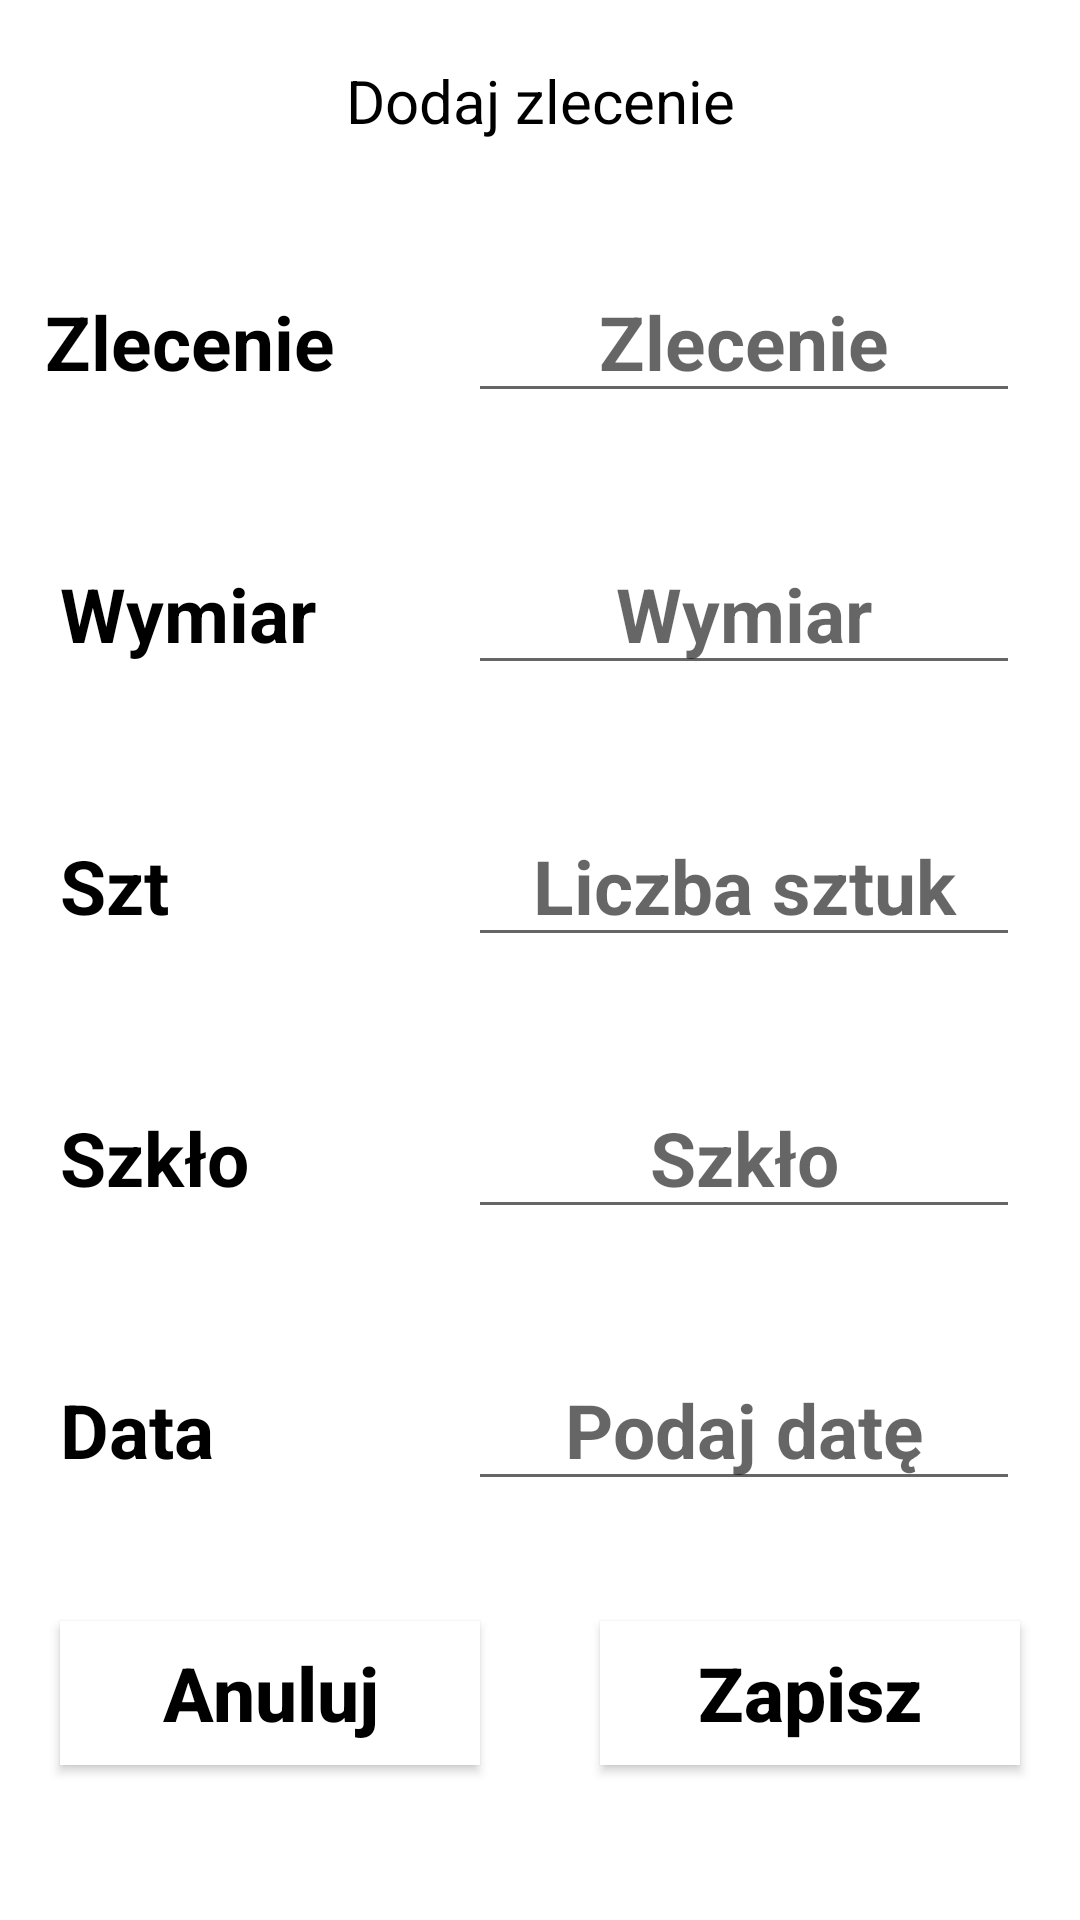

The Android layout XML behind this screen, and the referenced resources:
<!-- AndroidManifest.xml: application theme Theme.ProjektSpecjalnosciowy -->
<!-- res/layout/user_input.xml -->
<?xml version="1.0" encoding="utf-8"?>
<LinearLayout xmlns:android="http://schemas.android.com/apk/res/android"
    android:layout_width="match_parent"
    android:layout_height="match_parent"
    android:orientation="vertical">

    <TextView
        android:layout_width="match_parent"
        android:layout_height="wrap_content"
        android:layout_margin="10dp"
        android:text="@string/addOrder"
        android:gravity="center"
        android:background="#fff"
        android:padding="10dp"
        android:textColor="#000"
        android:textSize="20sp"/>
    <LinearLayout
        android:layout_width="match_parent"
        android:layout_height="wrap_content"
        android:layout_margin="10dp"
        android:orientation="horizontal"
        >
        <RelativeLayout
            android:layout_width="0dp"
            android:layout_height="wrap_content"
            android:layout_weight="2">

            <TextView
                android:layout_width="match_parent"
                android:layout_height="wrap_content"
                android:layout_marginStart="5dp"
                android:layout_marginTop="10dp"
                android:layout_marginEnd="10dp"
                android:layout_marginBottom="10dp"
                android:text="@string/zlecenie"
                android:textColor="#000"
                android:textSize="25sp"
                android:textStyle="bold" />
        </RelativeLayout>

        <RelativeLayout

            android:layout_width="0dp"
            android:layout_height="wrap_content"
            android:layout_weight="3">

            <EditText
                android:id="@+id/addOrder"
                android:layout_width="match_parent"
                android:layout_height="wrap_content"
                android:layout_marginStart="10dp"
                android:layout_marginTop="10dp"
                android:layout_marginEnd="10dp"
                android:layout_marginBottom="10dp"
                android:gravity="center"
                android:hint="@string/zlecenie"
                android:textColor="#000"
                android:textSize="25sp"
                android:textStyle="bold"
                />
        </RelativeLayout>
    </LinearLayout>

    <LinearLayout
        android:layout_width="match_parent"
        android:layout_height="wrap_content"
        android:layout_margin="10dp"
        android:orientation="horizontal"
        >
        <RelativeLayout
            android:layout_width="0dp"
            android:layout_height="wrap_content"
            android:layout_weight="2">

            <TextView
                android:layout_width="match_parent"
                android:layout_height="wrap_content"
                android:layout_marginStart="10dp"
                android:layout_marginTop="10dp"
                android:layout_marginEnd="10dp"
                android:layout_marginBottom="10dp"
                android:text="@string/wymiar"
                android:textColor="#000"
                android:textSize="25sp"
                android:textStyle="bold" />
        </RelativeLayout>

        <RelativeLayout

            android:layout_width="0dp"
            android:layout_height="wrap_content"
            android:layout_weight="3">

            <EditText
                android:id="@+id/addWymiar"
                android:layout_width="match_parent"
                android:layout_height="wrap_content"
                android:layout_marginStart="10dp"
                android:layout_marginTop="10dp"
                android:layout_marginEnd="10dp"
                android:layout_marginBottom="10dp"
                android:gravity="center"
                android:hint="@string/wymiar"
                android:textColor="#000"
                android:textSize="25sp"
                android:textStyle="bold" />
        </RelativeLayout>
    </LinearLayout>

    <LinearLayout
        android:layout_width="match_parent"
        android:layout_height="wrap_content"
        android:layout_margin="10dp"
        android:orientation="horizontal"
        >
        <RelativeLayout
            android:layout_width="0dp"
            android:layout_height="wrap_content"
            android:layout_weight="2">

            <TextView
                android:layout_width="match_parent"
                android:layout_height="wrap_content"
                android:layout_marginStart="10dp"
                android:layout_marginTop="10dp"
                android:layout_marginEnd="10dp"
                android:layout_marginBottom="10dp"
                android:text="@string/szt"
                android:textColor="#000"
                android:textSize="25sp"
                android:textStyle="bold" />
        </RelativeLayout>

        <RelativeLayout

            android:layout_width="0dp"
            android:layout_height="wrap_content"
            android:layout_weight="3">

            <EditText
                android:id="@+id/addCount"
                android:layout_width="match_parent"
                android:layout_height="wrap_content"
                android:layout_marginStart="10dp"
                android:layout_marginTop="10dp"
                android:layout_marginEnd="10dp"
                android:layout_marginBottom="10dp"
                android:gravity="center"
                android:hint="@string/liczba_sztuk"
                android:textColor="#000"
                android:textSize="25sp"
                android:textStyle="bold" />
        </RelativeLayout>
    </LinearLayout>

    <LinearLayout
        android:layout_width="match_parent"
        android:layout_height="wrap_content"
        android:layout_margin="10dp"
        android:orientation="horizontal"
        >
        <RelativeLayout
            android:layout_width="0dp"
            android:layout_height="wrap_content"
            android:layout_weight="2">

            <TextView
                android:layout_width="match_parent"
                android:layout_height="wrap_content"
                android:layout_marginStart="10dp"
                android:layout_marginTop="10dp"
                android:layout_marginEnd="10dp"
                android:layout_marginBottom="10dp"
                android:text="@string/szk_o"
                android:textColor="#000"
                android:textSize="25sp"
                android:textStyle="bold" />
        </RelativeLayout>

        <RelativeLayout

            android:layout_width="0dp"
            android:layout_height="wrap_content"
            android:layout_weight="3">

            <EditText
                android:id="@+id/addGlass"
                android:layout_width="match_parent"
                android:layout_height="wrap_content"
                android:layout_marginStart="10dp"
                android:layout_marginTop="10dp"
                android:layout_marginEnd="10dp"
                android:layout_marginBottom="10dp"
                android:gravity="center"
                android:hint="@string/szk_o"
                android:textColor="#000"
                android:textSize="25sp"
                android:textStyle="bold" />
        </RelativeLayout>
    </LinearLayout>

    <LinearLayout
        android:layout_width="match_parent"
        android:layout_height="wrap_content"
        android:layout_margin="10dp"
        android:orientation="horizontal"
        >
        <RelativeLayout
            android:layout_width="0dp"
            android:layout_height="wrap_content"
            android:layout_weight="2">

            <TextView
                android:layout_width="match_parent"
                android:layout_height="wrap_content"
                android:layout_marginStart="10dp"
                android:layout_marginTop="10dp"
                android:layout_marginEnd="10dp"
                android:layout_marginBottom="10dp"
                android:text="@string/data"
                android:textColor="#000"
                android:textSize="25sp"
                android:textStyle="bold" />
        </RelativeLayout>

        <RelativeLayout

            android:layout_width="0dp"
            android:layout_height="wrap_content"
            android:layout_weight="3">

            <EditText
                android:id="@+id/addDate"
                android:layout_width="match_parent"
                android:layout_height="wrap_content"
                android:layout_marginStart="10dp"
                android:layout_marginTop="10dp"
                android:layout_marginEnd="10dp"
                android:layout_marginBottom="10dp"
                android:gravity="center"
                android:hint="@string/podaj_dat"
                android:textColor="#000"
                android:textSize="25sp"
                android:textStyle="bold" />
        </RelativeLayout>
    </LinearLayout>

    <LinearLayout
        android:layout_width="match_parent"
        android:layout_height="wrap_content"
        android:orientation="horizontal">
        <RelativeLayout
            android:layout_width="0dp"
            android:layout_height="wrap_content"
            android:layout_weight="2">

            <Button
                android:id="@+id/cancelButton"
                android:layout_width="match_parent"
                android:layout_height="wrap_content"
                android:layout_marginStart="20dp"
                android:layout_marginTop="20dp"
                android:layout_marginEnd="20dp"
                android:layout_marginBottom="20dp"
                android:background="#fff"
                android:text="@string/anuluj"
                android:textAllCaps="false"
                android:textColor="#000"
                android:textSize="25sp"
                android:textStyle="bold" />
        </RelativeLayout>

        <RelativeLayout
            android:layout_width="0dp"
            android:layout_height="wrap_content"
            android:layout_weight="2">

            <Button
                android:id="@+id/saveButton"
                android:layout_width="match_parent"
                android:layout_height="wrap_content"
                android:layout_marginStart="20dp"
                android:layout_marginTop="20dp"
                android:layout_marginEnd="20dp"
                android:layout_marginBottom="20dp"
                android:background="#fff"
                android:text="@string/zapisz"
                android:textAllCaps="false"
                android:textColor="#000"
                android:textSize="25sp"
                android:textStyle="bold" />
        </RelativeLayout>

    </LinearLayout>

</LinearLayout>
<!-- resources referenced by this layout -->
<resources>
  <string name="addOrder">Dodaj zlecenie</string>
  <string name="anuluj">Anuluj</string>
  <string name="data">Data</string>
  <string name="liczba_sztuk">Liczba sztuk</string>
  <string name="podaj_dat">Podaj datę</string>
  <string name="szk_o">Szkło</string>
  <string name="szt">Szt</string>
  <string name="wymiar">Wymiar</string>
  <string name="zapisz">Zapisz</string>
  <string name="zlecenie">Zlecenie</string>
  <style name="Theme.ProjektSpecjalnosciowy" parent="Theme.MaterialComponents.DayNight.DarkActionBar">
          
          <item name="colorPrimary">@color/purple_500</item>
          <item name="colorPrimaryVariant">@color/purple_700</item>
          <item name="colorOnPrimary">@color/white</item>
          
          <item name="colorSecondary">@color/teal_200</item>
          <item name="colorSecondaryVariant">@color/teal_700</item>
          <item name="colorOnSecondary">@color/black</item>
          <item name="windowNoTitle">true</item>
          
          <item name="android:statusBarColor" tools:targetApi="l">?attr/colorPrimaryVariant</item>
          
      </style>
  <!-- not gathered from this repository: default colours our renderer supplied (Android Studio template values) -->
  <color name="purple_500">#FF6200EE</color>
  <color name="purple_700">#FF3700B3</color>
  <color name="teal_200">#FF03DAC5</color>
  <color name="teal_700">#FF018786</color>
  <color name="black">#FF000000</color>
  <color name="white">#FFFFFFFF</color>
</resources>
